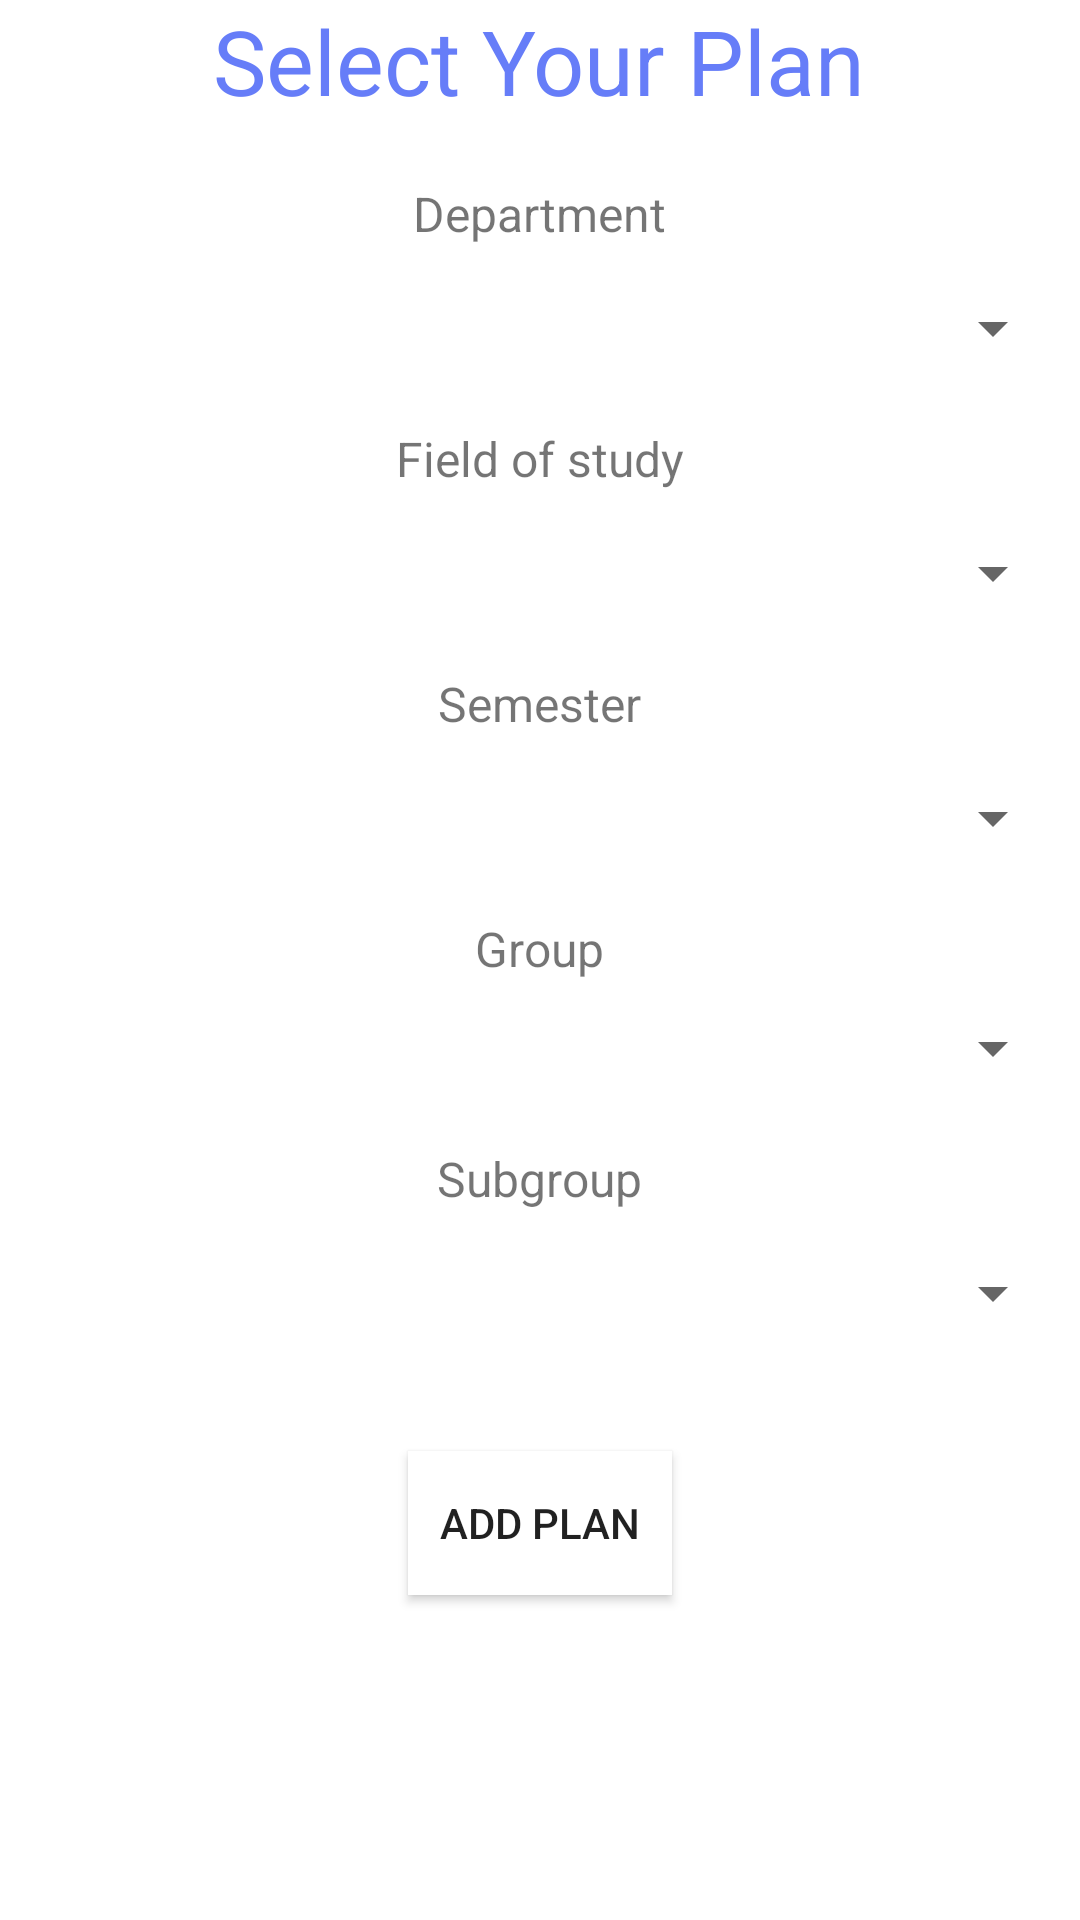

Layout XML and referenced resources for this Android screen:
<!-- AndroidManifest.xml: application theme Theme.PlanJson -->
<!-- res/layout/fragment_pick_plan.xml -->
<?xml version="1.0" encoding="utf-8"?>
<LinearLayout xmlns:android="http://schemas.android.com/apk/res/android"
    xmlns:tools="http://schemas.android.com/tools"
    android:id="@+id/frameLayout"
    android:layout_width="match_parent"
    android:layout_height="match_parent"
    android:orientation="vertical"
    tools:context=".PickPlanFragment">

    <TextView
        android:id="@+id/welcome_text"
        android:layout_width="wrap_content"
        android:layout_height="wrap_content"
        android:text="Select Your Plan"
        android:textSize="30sp"
        android:textColor="@color/colorAccent"
        android:layout_gravity="center"
        />

    <TextView
        android:id="@+id/department_text"
        android:layout_width="wrap_content"
        android:layout_height="wrap_content"
        android:layout_marginTop="20dp"
        android:text="Department"
        android:textSize="16sp"
        android:layout_gravity="center"
        />

    <Spinner
        android:id="@+id/department_spinner"
        android:layout_width="350dp"
        android:layout_height="25sp"
        android:layout_marginTop="15dp"
        android:scrollbarSize="14dp"
        android:layout_gravity="center"/>

    <TextView
        android:id="@+id/field_of_study_text"
        android:layout_width="wrap_content"
        android:layout_height="wrap_content"
        android:layout_marginTop="20dp"
        android:text="Field of study"
        android:textSize="16sp"
        android:layout_gravity="center" />

    <Spinner
        android:id="@+id/field_of_study_spinner"
        android:layout_width="350dp"
        android:layout_height="25sp"
        android:layout_marginTop="15dp"
        android:scrollbarSize="14dp"
        android:layout_gravity="center"/>

    <TextView
        android:id="@+id/semester_text"
        android:layout_width="wrap_content"
        android:layout_height="wrap_content"
        android:layout_marginTop="20dp"
        android:text="Semester"
        android:textSize="16sp"
        android:layout_gravity="center"/>

    <Spinner
        android:id="@+id/semester_spinner"
        android:layout_width="350dp"
        android:layout_height="25sp"
        android:layout_marginTop="15dp"
        android:scrollbarSize="14dp"
        android:layout_gravity="center"/>

    <TextView
        android:id="@+id/group_text"
        android:layout_width="wrap_content"
        android:layout_height="wrap_content"
        android:layout_marginTop="20dp"
        android:text="Group"
        android:textSize="16sp"
        android:layout_gravity="center"/>

    <Spinner
        android:id="@+id/group_spinner"
        android:layout_width="350dp"
        android:layout_height="25sp"
        android:layout_marginTop="10dp"
        android:scrollbarSize="14dp"
        android:layout_gravity="center"/>

    <TextView
        android:id="@+id/subgroup_text"
        android:layout_width="wrap_content"
        android:layout_height="wrap_content"
        android:layout_marginTop="20dp"
        android:text="Subgroup"
        android:textSize="16sp"
        android:layout_gravity="center" />

    <Spinner
        android:id="@+id/subgroup_spinner"
        android:layout_width="350dp"
        android:layout_height="25sp"
        android:layout_marginTop="15dp"
        android:scrollbarSize="14dp"
        android:layout_gravity="center"/>

    <Button
        android:id="@+id/add_plan_button"
        android:layout_width="wrap_content"
        android:layout_height="wrap_content"
        android:layout_marginTop="40dp"
        android:background="#FFFFFF"
        android:text="Add Plan"
        android:layout_gravity="center"/>

</LinearLayout>
<!-- resources referenced by this layout -->
<resources>
  <color name="colorAccent">#667DF8</color>
  <style name="Theme.PlanJson" parent="Theme.MaterialComponents.DayNight.NoActionBar">
          
          <item name="colorPrimary">@color/purple_500</item>
          <item name="colorPrimaryVariant">@color/purple_700</item>
          <item name="colorOnPrimary">@color/white</item>
          
          <item name="colorSecondary">@color/teal_200</item>
          <item name="colorSecondaryVariant">@color/teal_700</item>
          <item name="colorOnSecondary">@color/black</item>
          
          <item name="android:statusBarColor" tools:targetApi="l">?attr/colorPrimaryVariant</item>
          
      </style>
  <color name="purple_500">#FF6200EE</color>
  <color name="purple_700">#FF3700B3</color>
  <color name="white">#FFFFFFFF</color>
  <color name="teal_200">#FF03DAC5</color>
  <color name="teal_700">#FF018786</color>
  <color name="black">#FF000000</color>
</resources>
